Labelled photos from "image", an image-classification folder in annisarskyr/pfripeness3. The possible labels are: nearly ripe, not ripe, ripe, unripe.

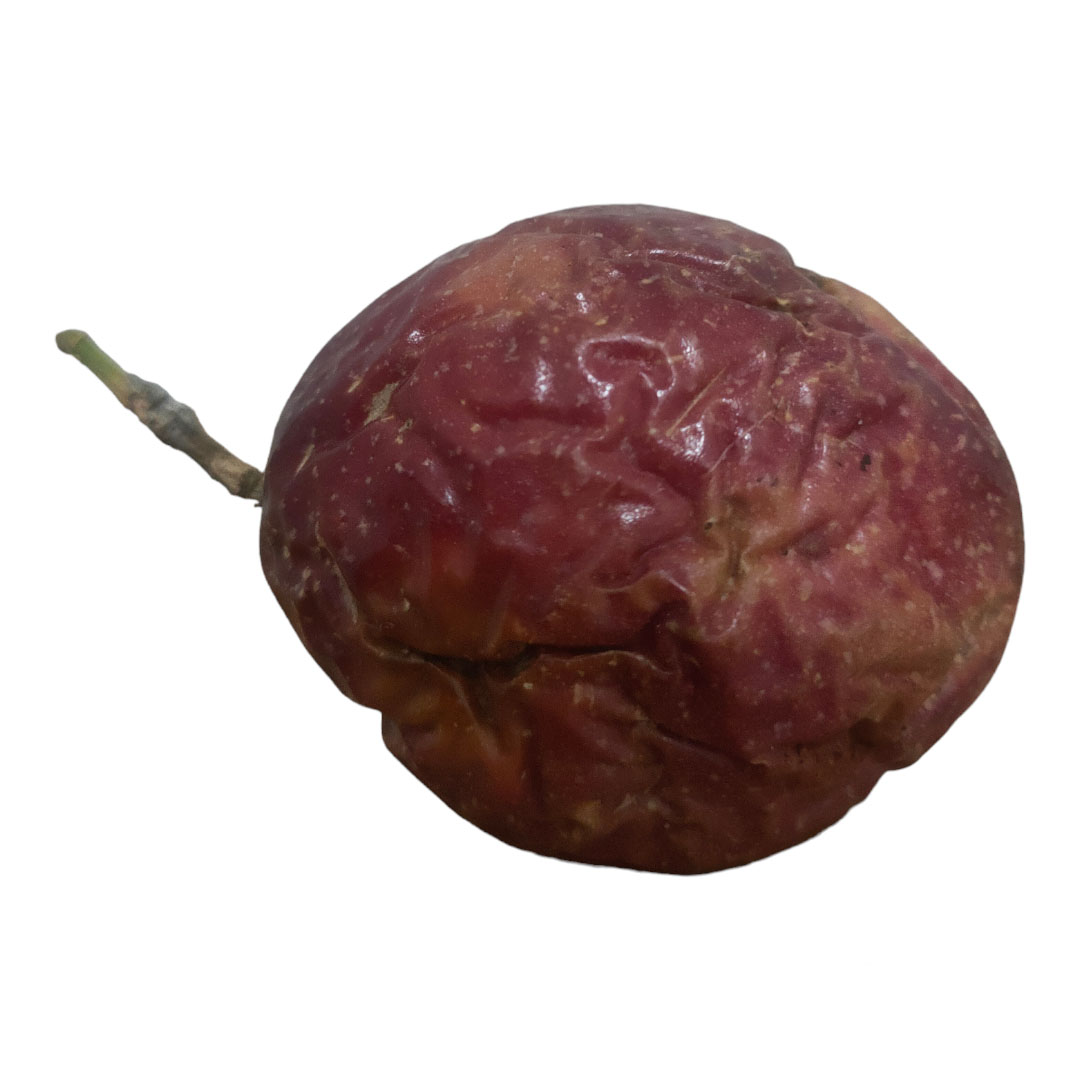
Label: ripe

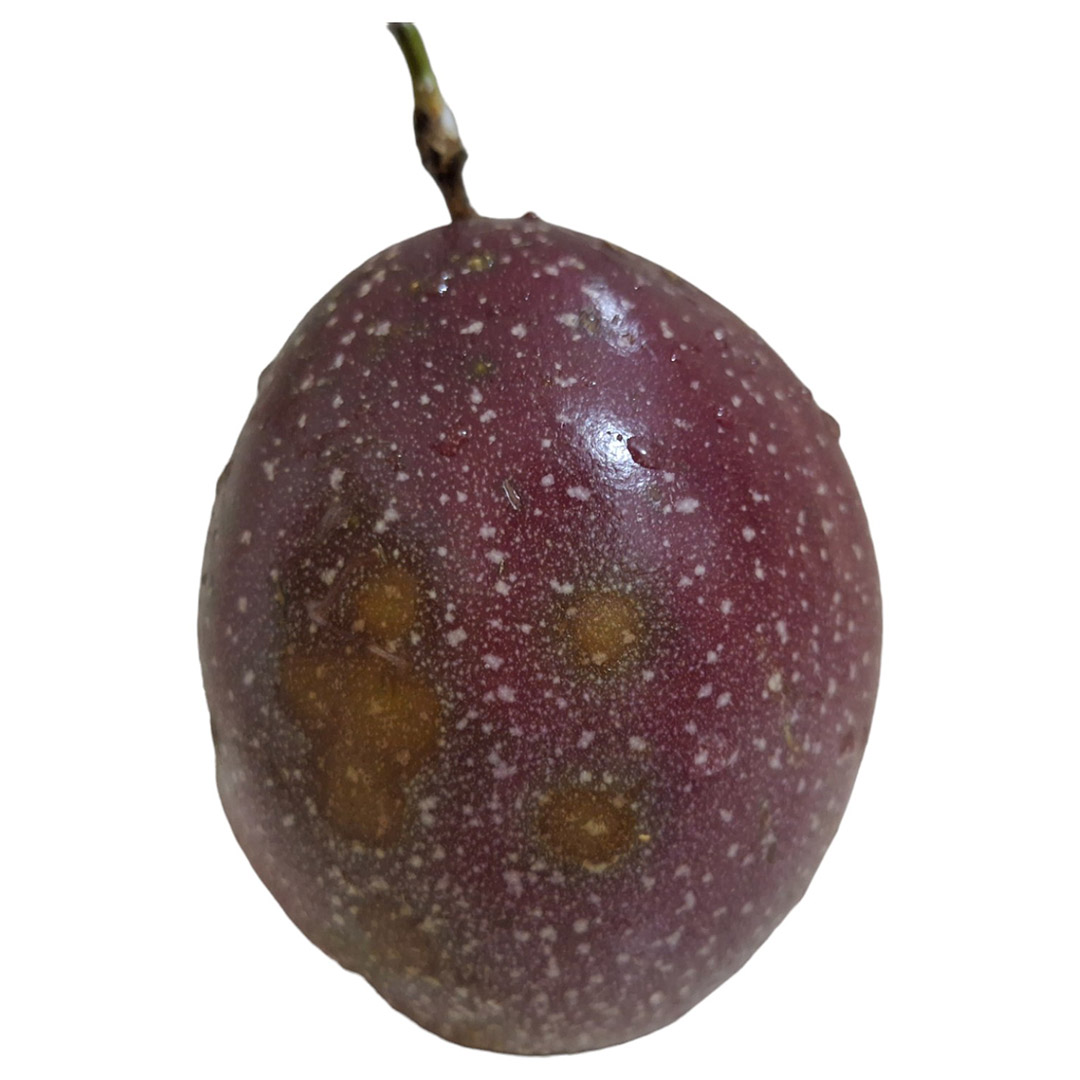
Label: ripe

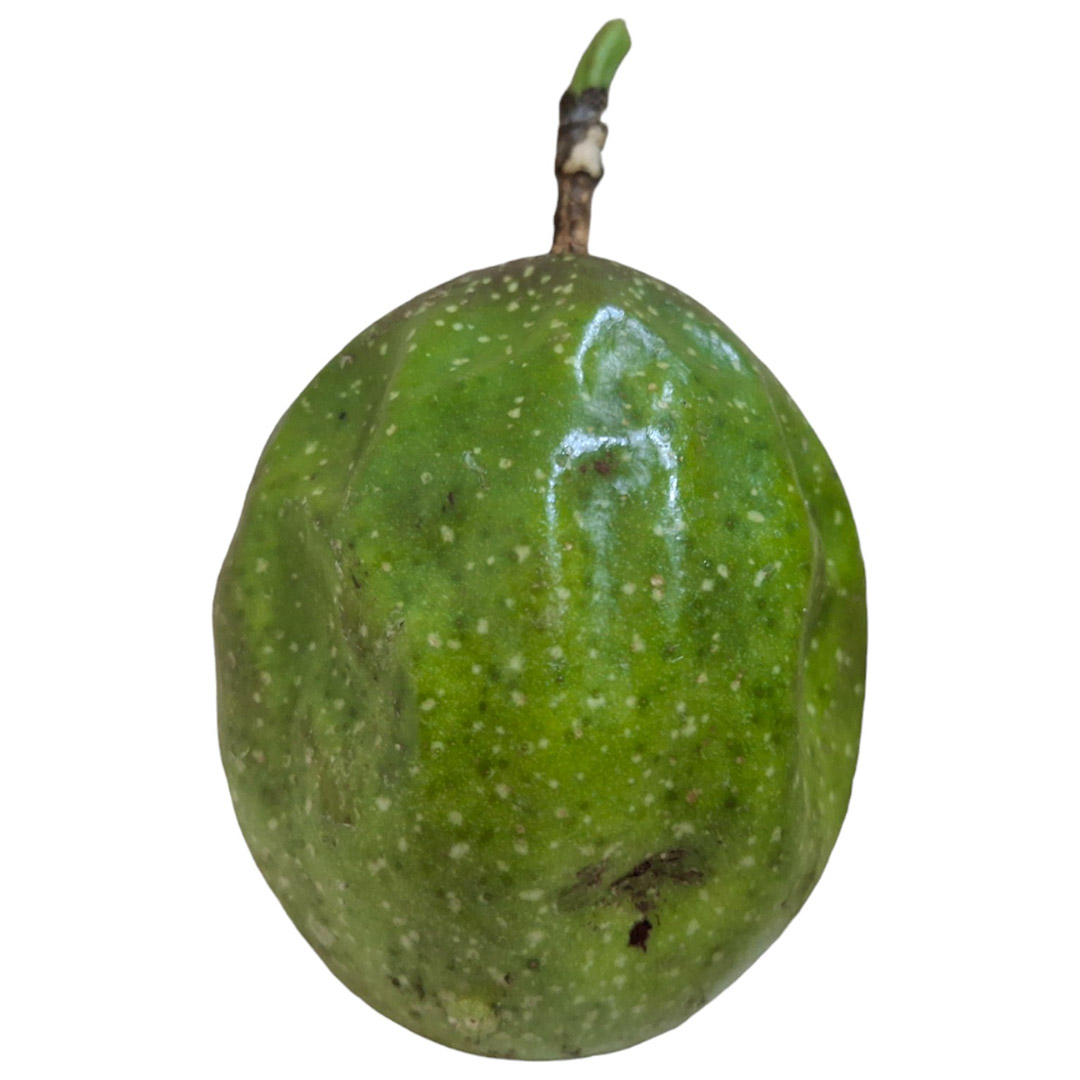
Label: unripe

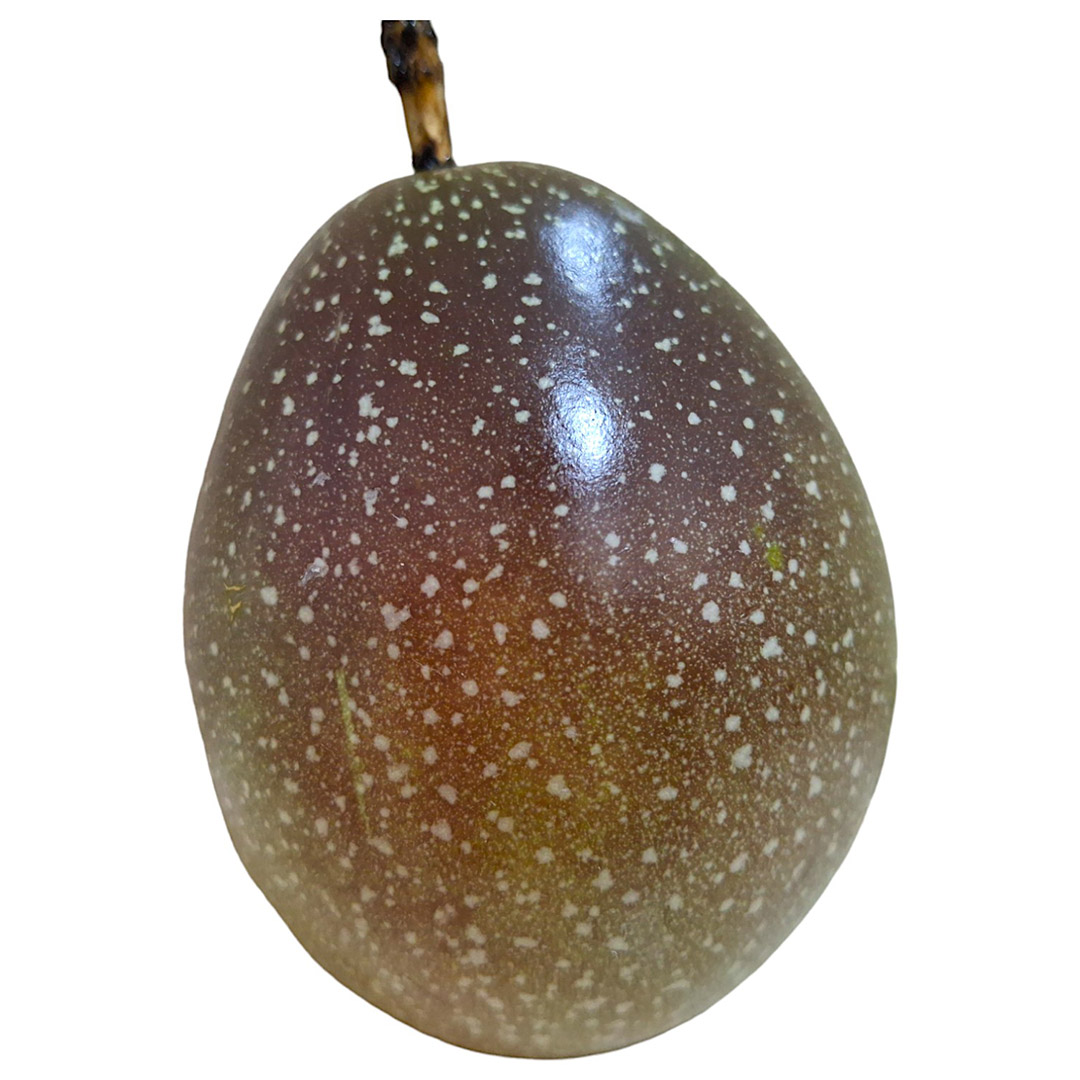
Label: nearly ripe

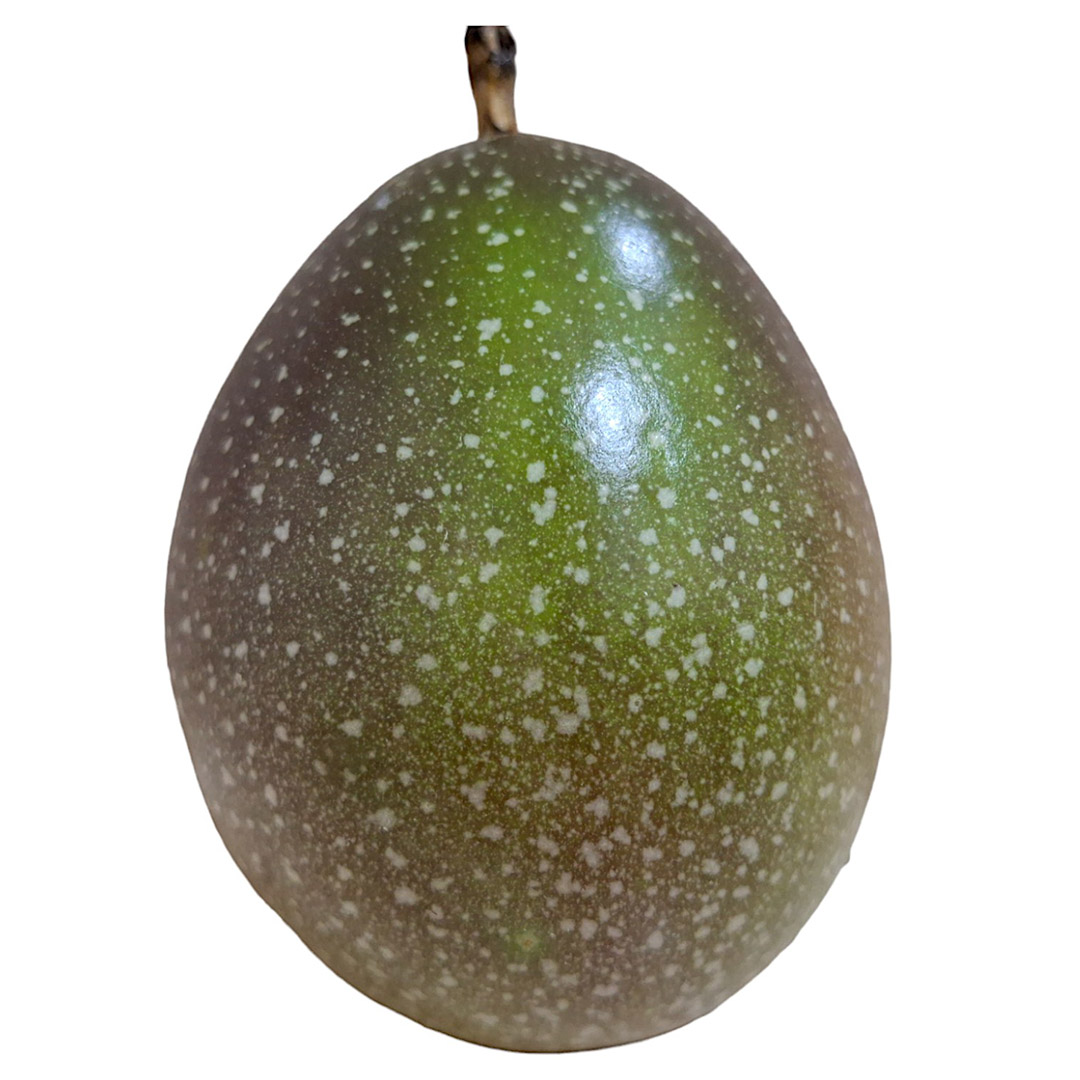
Label: nearly ripe
